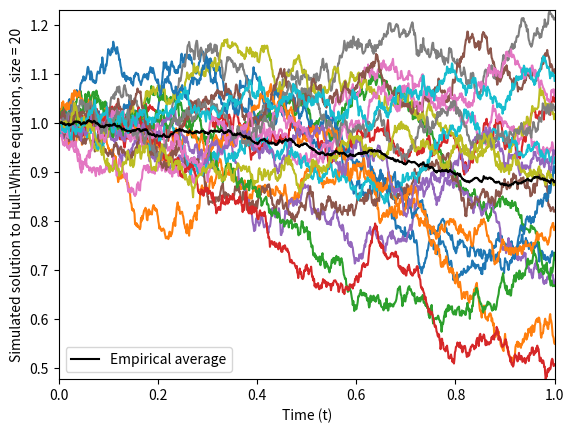

Write the Python code that produced this figure.
# Script to simulate using Hull-White model
import numpy as np
import math
import matplotlib.pyplot as plt
import pandas as pd
import scipy.integrate as integrate

# Introduce parameters

T = 1
dt = 0.001
M = int(T/dt)
timeGrid = np.linspace(0, T, num = int(1+T/dt))
p_grid = np.linspace(1, 0.6, num=int(1+T/dt))
N = 20
epsilon = 0
b = 0.2
r0 = 1
a=0.3
vol=0.2

# Hull-White is dX(t) = (theta(t) - aX(t))dt + sigma*dW(t)
# The solution is computable


# Here comes a large amount of functions

#########################################################################

# This is the time-dependent deterministic part
def theta(t):
    return b*t

def mean(lst):
    return sum(lst)/len(lst)

def B(s,t):
    return (1/a)*(1-math.e**(a*(s-t)))

def A(s,t):
    sum1 = (-(vol**2)*(B(s,t)**2)/(4*a))*(1-math.e**(-2*s))
    sum2 = (-1*(vol/a)**2)*B(s,t)*((1-math.e**(-a*s))**2)
    return math.e**(sum1 + sum2)

# Generate a Brownian motion from 0 to T with step size dt
def generateBrownianIncrements(T, dt):
    if (T/dt).is_integer(): #Just a double-check
        N = int(T/dt)
        temp = []
        temp.append(0)
        for i in range(N):
            temp.append(np.random.normal(0, math.sqrt(dt)))
        return temp
    else:
        return np.zeros(N+1)
    
def generateBrownian(increments):
    res = []
    for i in range(len(increments)):
        temp=0
        for j in range(0,i):
            temp += increments[j]
        res.append(temp)
    return res

# Function to sample N amount of Brownian motions
def sampleBrownianMotion(N, T, dt):
    res = []
    res2 = []
    for i in range(N):
        increments = generateBrownianIncrements(T, dt)
        temp = generateBrownian(increments)
        res2.append(increments)
        res.append(temp)
    return res, res2
    

# Compute the final values of an array x[i][j]
def computeFinalValue(sample, N):
    res = []
    for i in range(N):
        res.append(sample[i][-1])
    return res

# Compute the minimum and maximum of Brownian motions
def computeMinMax(sample):
    N = len(sample)
    dim1min = []
    dim1max = []
    for i in range(N):
        dim1min.append(min(sample[i]))
        dim1max.append(max(sample[i]))
    return min(dim1min), max(dim1max)
    
# Function to compute stochastic integral 
def stochasticIntegral(integrand, Brownian):
    # We need len(integrand)+1 = len(Brownian)
    sum = 0
    for i in range(len(integrand)):
        sum += integrand[i]*(Brownian[i+1] - Brownian[i])
    return sum

# Function to sample solutions to the Hull-White equation
# using predetermined Brownian motions    
def HullWhite(a, vol, increments, Brownian):
    solution_grid = []
    solution_grid.append(r0)
    theta_grid = []
    for i in range(len(timeGrid)):
        theta_grid.append(theta(timeGrid[i]))
    for i in range(1, len(Brownian)):
        sum = 0
        integrand = []
        for j in range(i):
            integrand.append(vol*math.e**(a*(timeGrid[j]-timeGrid[i])))
        sum += r0*math.e**(-a*timeGrid[i]) + stochasticIntegral(integrand, Brownian[:i+1])
        sum += integrate.quad(lambda x: theta(x)*math.e**(a*(x-timeGrid[i])), 0, timeGrid[i])[0]
        solution_grid.append(sum)
    return solution_grid
        


def CouponPrice(HullWhiteGrid):
    coupon_grid = []
    for i in range(N):
        temp = []
        for j in range(M+1):
            temp.append((p_grid[-1]/p_grid[j])*A(timeGrid[j], T)*math.e**(-1*B(timeGrid[j], T)*HullWhiteGrid[i][j]))
        coupon_grid.append(temp)
    return coupon_grid
    
#########################################################################
    
    
BrownianMotion, increments = sampleBrownianMotion(N, T, dt)
HullWhiteGrid = []
for i in range(N):
    HullWhiteGrid.append(HullWhite(a, vol, increments[i], BrownianMotion[i]))

#coupon_grid = CouponPrice(HullWhiteGrid)
#mean_grid = [p_grid[-1]]
#for i in range(M):
#    temp = [coupon_grid[j][i] for j in range(N)]
#    mean_grid.append(mean(temp))
mean_grid = []
for i in range(M+1):
    temp = [HullWhiteGrid[j][i] for j in range(N)]
    mean_grid.append(mean(temp))
                     
# Now plot
for i in range(N): 
 #   plt.plot(timeGrid, coupon_grid[i])
    plt.plot(timeGrid, HullWhiteGrid[i])
plt.plot(timeGrid, mean_grid, label='Empirical average', color='0')
    
#plt.plot(timeGrid, mean_grid, label='Empirical average' ,color='0')

y_min, y_max = computeMinMax(HullWhiteGrid)
#y_min, y_max = computeMinMax(coupon_grid) 

#final = computeFinalValue(BrownianMotion, N)

plt.xlabel('Time (t)')
#plt.ylabel('Simulated value of P(t, ' + str(T) +'), size = '+ str(N))
plt.ylabel('Simulated solution to Hull-White equation, size = '+ str(N))
plt.xlim(-1*epsilon, T + epsilon)
plt.ylim(y_min - epsilon, y_max + epsilon)
plt.legend()
plt.show

    